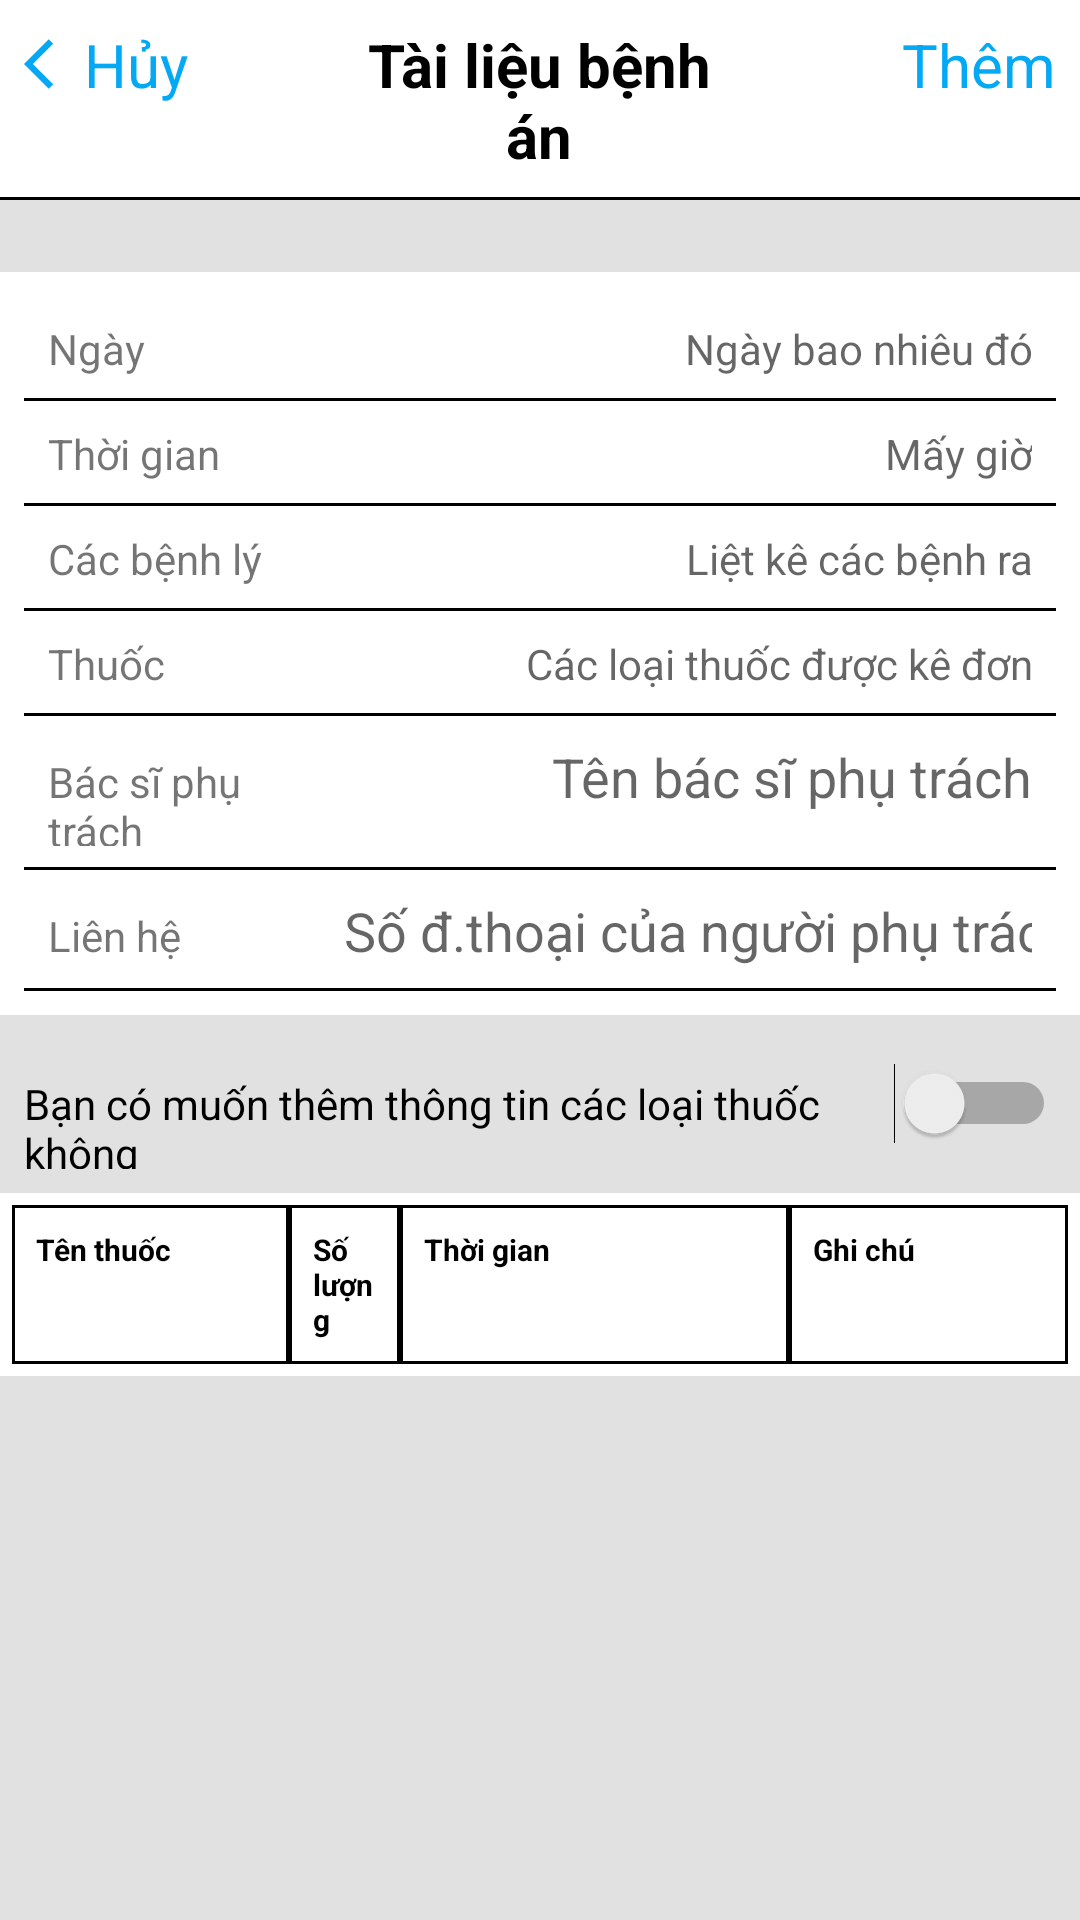

Here is an Android app screen rendered from its layout file. Give the layout XML and the strings, colors and styles it references.
<!-- AndroidManifest.xml: application theme Theme.HealthApp -->
<!-- res/layout/fragment_add_record_medical.xml -->
<?xml version="1.0" encoding="utf-8"?>
<LinearLayout xmlns:android="http://schemas.android.com/apk/res/android"
    xmlns:tools="http://schemas.android.com/tools"
    android:layout_width="match_parent"
    android:layout_height="match_parent"
    android:background="#E9DFDFDF"
    android:orientation="vertical">

    <LinearLayout
        android:layout_width="match_parent"
        android:layout_height="wrap_content"
        android:layout_marginBottom="24dp"
        android:background="@drawable/border_bottom"
        android:padding="8dp"
        android:weightSum="10">

        <LinearLayout
            android:id="@+id/backFragment"
            android:layout_width="0dp"
            android:layout_height="wrap_content"
            android:layout_weight="2">

            <ImageView
                android:layout_width="wrap_content"
                android:layout_height="wrap_content"
                android:layout_gravity="center"
                android:src="@drawable/ic_baseline_arrow_back_ios_24" />

            <TextView
                android:layout_width="wrap_content"
                android:layout_height="wrap_content"
                android:text="Hủy"
                android:textColor="#03A9F4"
                android:textSize="20sp" />
        </LinearLayout>

        <TextView
            android:layout_width="0dp"
            android:layout_height="wrap_content"
            android:layout_weight="1" />

        <TextView
            android:layout_width="0dp"
            android:layout_height="wrap_content"
            android:layout_weight="4"
            android:gravity="center"
            android:text="Tài liệu bệnh án"
            android:textColor="@color/black"
            android:textSize="20sp"
            android:textStyle="bold" />

        <TextView
            android:layout_width="0dp"
            android:layout_height="wrap_content"
            android:layout_weight="1" />

        <TextView
            android:id="@+id/btnAddRecord"
            android:layout_width="0dp"
            android:layout_height="wrap_content"
            android:layout_weight="2"
            android:gravity="right"
            android:text="Thêm"
            android:textColor="#03A9F4"
            android:textSize="20sp" />
    </LinearLayout>

    <LinearLayout
        android:layout_width="match_parent"
        android:layout_height="wrap_content"
        android:layout_marginBottom="8dp"
        android:background="@color/white"
        android:orientation="vertical"
        android:padding="8dp">

        <LinearLayout
            android:id="@+id/btnPickDate"
            android:layout_width="match_parent"
            android:layout_height="wrap_content"
            android:background="@drawable/border_bottom"
            android:padding="8dp"
            android:weightSum="10">

            <TextView
                android:layout_width="0dp"
                android:layout_height="wrap_content"
                android:layout_weight="3"
                android:text="Ngày" />

            <TextView
                android:id="@+id/tvPickDate"
                android:layout_width="0dp"
                android:layout_height="wrap_content"
                android:layout_weight="7"
                android:background="@android:color/transparent"
                android:gravity="right"
                android:hint="Ngày bao nhiêu đó"
                android:textColor="@color/black" />
        </LinearLayout>

        <LinearLayout
            android:id="@+id/btnPickTime"
            android:layout_width="match_parent"
            android:layout_height="wrap_content"
            android:background="@drawable/border_bottom"
            android:padding="8dp"
            android:weightSum="10">

            <TextView
                android:layout_width="0dp"
                android:layout_height="wrap_content"
                android:layout_weight="3"
                android:text="Thời gian" />

            <TextView
                android:id="@+id/tvPickTime"
                android:layout_width="0dp"
                android:layout_height="wrap_content"
                android:layout_weight="7"
                android:background="@android:color/transparent"
                android:gravity="right"
                android:hint="Mấy giờ"
                android:textColor="@color/black" />
        </LinearLayout>

        <LinearLayout
            android:layout_width="match_parent"
            android:layout_height="wrap_content"
            android:background="@drawable/border_bottom"
            android:padding="8dp"
            android:weightSum="10">

            <TextView
                android:layout_width="0dp"
                android:layout_height="wrap_content"
                android:layout_weight="3"
                android:text="Các bệnh lý" />

            <TextView
                android:id="@+id/inputDiseases"
                android:layout_width="0dp"
                android:layout_height="wrap_content"
                android:layout_weight="7"
                android:background="@android:color/transparent"
                android:gravity="right"
                android:hint="Liệt kê các bệnh ra"
                android:textColor="@color/black" />
        </LinearLayout>

        <LinearLayout
            android:layout_width="match_parent"
            android:layout_height="wrap_content"
            android:background="@drawable/border_bottom"
            android:padding="8dp"
            android:weightSum="10">

            <TextView
                android:layout_width="0dp"
                android:layout_height="wrap_content"
                android:layout_weight="3"
                android:text="Thuốc" />

            <TextView
                android:id="@+id/inputMedicine"
                android:layout_width="0dp"
                android:layout_height="wrap_content"
                android:layout_weight="7"
                android:background="@android:color/transparent"
                android:gravity="right"
                android:hint="Các loại thuốc được kê đơn"
                android:textColor="@color/black" />
        </LinearLayout>

        <LinearLayout
            android:layout_width="match_parent"
            android:layout_height="wrap_content"
            android:background="@drawable/border_bottom"
            android:padding="8dp"
            android:weightSum="10">

            <TextView
                android:layout_width="0dp"
                android:layout_height="wrap_content"
                android:layout_weight="3"
                android:text="Bác sĩ phụ trách" />

            <EditText
                android:id="@+id/edtNameDoctor"
                android:layout_width="0dp"
                android:layout_height="wrap_content"
                android:layout_weight="7"
                android:background="@android:color/transparent"
                android:gravity="right"
                android:hint="Tên bác sĩ phụ trách"
                android:textColor="@color/black" />
        </LinearLayout>

        <LinearLayout
            android:layout_width="match_parent"
            android:layout_height="wrap_content"
            android:background="@drawable/border_bottom"
            android:padding="8dp"
            android:weightSum="10">

            <TextView
                android:layout_width="0dp"
                android:layout_height="wrap_content"
                android:layout_weight="3"
                android:text="Liên hệ" />

            <EditText
                android:id="@+id/edtNumberPhoneOfDoctor"
                android:layout_width="0dp"
                android:layout_height="wrap_content"
                android:layout_weight="7"
                android:background="@android:color/transparent"
                android:gravity="right"
                android:hint="Số đ.thoại của người phụ trách"
                android:inputType="number"
                android:textColor="@color/black" />
        </LinearLayout>


    </LinearLayout>

    <LinearLayout
        android:layout_width="match_parent"
        android:layout_height="wrap_content"
        android:padding="8dp">

        <TextView
            android:layout_width="0dp"
            android:layout_height="wrap_content"
            android:layout_weight="9"
            android:text="Bạn có muốn thêm thông tin các loại thuốc không"
            android:textColor="@color/black" />

        <Switch
            android:id="@+id/switchOfDetailMedicine"
            android:layout_width="wrap_content"
            android:layout_height="wrap_content"
            tools:ignore="UseSwitchCompatOrMaterialXml" />
    </LinearLayout>

    <LinearLayout
        android:orientation="vertical"
        android:layout_width="match_parent"
        android:layout_height="wrap_content"
        android:background="@color/white"
        android:padding="4dp">
        <LinearLayout
            android:layout_width="match_parent"
            android:layout_height="wrap_content"
            android:layout_gravity="center">

            <TextView
                android:id="@+id/tvNameMedicine"
                android:layout_width="0dp"
                android:layout_height="fill_parent"
                android:layout_gravity="top"
                android:layout_weight="2.5"
                android:background="@drawable/border"
                android:padding="8dp"
                android:text="Tên thuốc"
                android:textColor="@color/black"
                android:textSize="10sp"
                android:textStyle="bold" />

            <TextView
                android:id="@+id/tvNumberMedicine"
                android:layout_width="0dp"
                android:layout_height="fill_parent"
                android:layout_gravity="top"
                android:layout_weight="1"
                android:background="@drawable/border"
                android:padding="8dp"
                android:text="Số lượng"
                android:textColor="@color/black"
                android:textSize="10sp"
                android:textStyle="bold" />

            <TextView
                android:id="@+id/tvTimeMedicine"
                android:layout_width="0dp"
                android:layout_height="fill_parent"
                android:layout_gravity="top"
                android:layout_weight="3.5"
                android:background="@drawable/border"
                android:padding="8dp"
                android:text="Thời gian"
                android:textColor="@color/black"
                android:textSize="10sp"
                android:textStyle="bold" />

            <TextView
                android:id="@+id/tvNoticeMedicine"
                android:layout_width="0dp"
                android:layout_height="fill_parent"
                android:layout_gravity="top"
                android:layout_weight="2.5"
                android:background="@drawable/border"
                android:padding="8dp"
                android:text="Ghi chú"
                android:textColor="@color/black"
                android:textSize="10sp"
                android:textStyle="bold" />

        </LinearLayout>

        <androidx.recyclerview.widget.RecyclerView
            android:id="@+id/recyclerview11"
            android:layout_width="match_parent"
            android:layout_height="wrap_content"/>
    </LinearLayout>
</LinearLayout>
<!-- resources referenced by this layout -->
<resources>
  <!-- drawable border (drawable) -->
  <?xml version="1.0" encoding="utf-8"?>
  <layer-list xmlns:android="http://schemas.android.com/apk/res/android">
      <item>
          <shape android:shape="rectangle">
              <stroke
                  android:width="1dp"
                  android:color="#FF000000" />
              <solid android:color="#FFDDDDDD" />
  
          </shape>
      </item>
  
      <item
          android:bottom="1dp"
          android:left="1dp"
          android:right="1dp"
          android:top="1dp">
          <shape android:shape="rectangle">
              <stroke
                  android:width="1dp"
                  android:color="@color/white" />
              <solid android:color="@color/white" />
          </shape>
      </item>
  
  </layer-list>
  <!-- drawable border_bottom (drawable) -->
  <?xml version="1.0" encoding="utf-8"?>
  <layer-list xmlns:android="http://schemas.android.com/apk/res/android" >
      <item>
          <shape
              android:shape="rectangle">
              <stroke android:width="1dp" android:color="#FF000000" />
              <solid android:color="#FFDDDDDD" />
  
          </shape>
      </item>
  
      <item android:bottom="1dp">
          <shape
              android:shape="rectangle">
              <stroke android:width="1dp" android:color="@color/white" />
              <solid android:color="@color/white" />
          </shape>
      </item>
  
  </layer-list>
  <!-- drawable ic_baseline_arrow_back_ios_24 (drawable) -->
  <vector android:autoMirrored="true" android:height="20dp"
      android:tint="#03A9F4" android:viewportHeight="24"
      android:viewportWidth="24" android:width="20dp" xmlns:android="http://schemas.android.com/apk/res/android">
      <path android:fillColor="@android:color/white" android:pathData="M11.67,3.87L9.9,2.1 0,12l9.9,9.9 1.77,-1.77L3.54,12z"/>
  </vector>
  <style name="Theme.HealthApp" parent="Theme.MaterialComponents.Light.DarkActionBar">
          
          <item name="colorPrimary">@color/purple_500</item>
          <item name="colorPrimaryVariant">@color/purple_700</item>
          <item name="colorOnPrimary">@color/white</item>
          
          <item name="colorSecondary">@color/teal_200</item>
          <item name="colorSecondaryVariant">@color/teal_700</item>
          <item name="colorOnSecondary">@color/black</item>
          
          <item name="android:statusBarColor" tools:targetApi="l">?attr/colorPrimaryVariant</item>
          
          <item name="bottomSheetStyle">@style/CustomBottomSheetDialog</item>
      </style>
  <style name="CustomBottomSheetDialog" parent="Theme.MaterialComponents.BottomSheetDialog">
          <item name="bottomSheetStyle">@style/CustomBottomSheet</item>
          <item name="android:backgroundTint">#000000</item>
      </style>
  <style name="CustomBottomSheet" parent="Widget.MaterialComponents.BottomSheet">
          <item name="shapeAppearanceOverlay">@style/CustomShapeAppearanceBottomSheetDialog</item>
          <item name="android:backgroundTint">#DFDFDF</item>
      </style>
  <style name="CustomShapeAppearanceBottomSheetDialog" parent="">
          <item name="height">50dp</item>
          <item name="cornerFamily">rounded</item>
          <item name="cornerSizeTopRight">16dp</item>
          <item name="cornerSizeTopLeft">16dp</item>
      </style>
  <!-- not gathered from this repository: default colours our renderer supplied (Android Studio template values) -->
  <color name="purple_500">#FF6200EE</color>
  <color name="purple_700">#FF3700B3</color>
  <color name="teal_200">#FF03DAC5</color>
  <color name="teal_700">#FF018786</color>
  <color name="black">#FF000000</color>
  <color name="white">#FFFFFFFF</color>
</resources>
